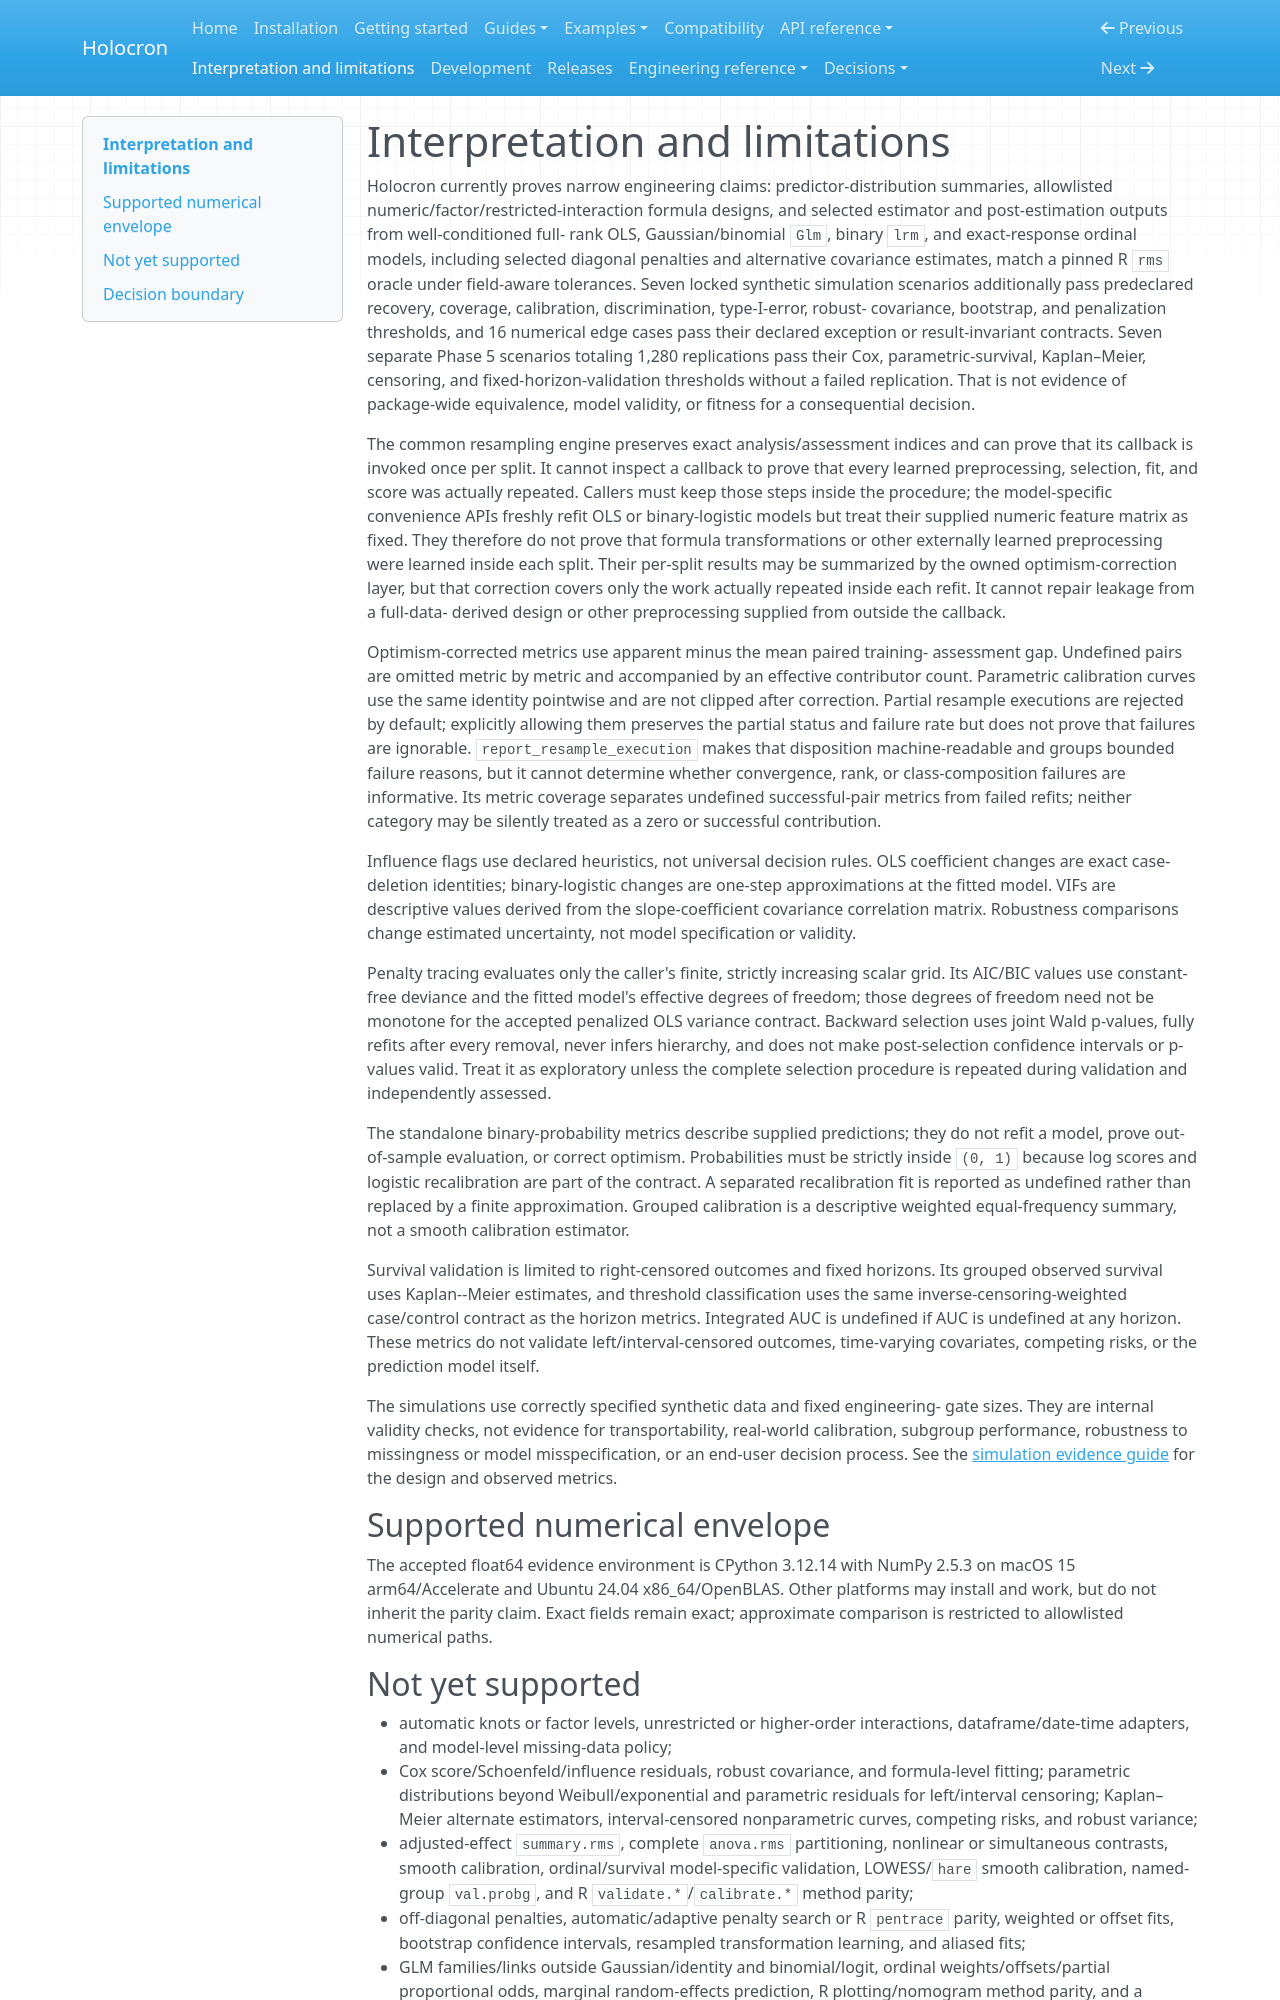

repository: joshuamyers22/holocron · page: interpretation-and-limitations/index.html · generator: mkdocs

# Interpretation and limitations

Holocron currently proves narrow engineering claims: predictor-distribution
summaries, allowlisted numeric/factor/restricted-interaction formula designs,
and selected estimator and post-estimation outputs from well-conditioned full-
rank OLS, Gaussian/binomial `Glm`, binary `lrm`, and exact-response ordinal
models, including selected diagonal
penalties and alternative covariance estimates, match a pinned R `rms` oracle
under field-aware tolerances.
Seven locked synthetic simulation scenarios additionally pass predeclared
recovery, coverage, calibration, discrimination, type-I-error, robust-
covariance, bootstrap, and penalization thresholds, and 16 numerical edge cases
pass their declared exception or result-invariant contracts.
Seven separate Phase 5 scenarios totaling 1,280 replications pass their Cox,
parametric-survival, Kaplan–Meier, censoring, and fixed-horizon-validation
thresholds without a failed replication.
That is not evidence of package-wide equivalence, model validity, or fitness for
a consequential decision.

The common resampling engine preserves exact analysis/assessment indices and
can prove that its callback is invoked once per split. It cannot inspect a
callback to prove that every learned preprocessing, selection, fit, and score
was actually repeated. Callers must keep those steps inside the procedure;
the model-specific convenience APIs freshly refit OLS or binary-logistic models
but treat their supplied numeric feature matrix as fixed. They therefore do not
prove that formula transformations or other externally learned preprocessing
were learned inside each split. Their per-split results may be summarized by
the owned optimism-correction layer, but that correction covers only the work
actually repeated inside each refit. It cannot repair leakage from a full-data-
derived design or other preprocessing supplied from outside the callback.

Optimism-corrected metrics use apparent minus the mean paired training-
assessment gap. Undefined pairs are omitted metric by metric and accompanied by
an effective contributor count. Parametric calibration curves use the same
identity pointwise and are not clipped after correction. Partial resample
executions are rejected by default; explicitly allowing them preserves the
partial status and failure rate but does not prove that failures are ignorable.
`report_resample_execution` makes that disposition machine-readable and groups
bounded failure reasons, but it cannot determine whether convergence, rank, or
class-composition failures are informative. Its metric coverage separates
undefined successful-pair metrics from failed refits; neither category may be
silently treated as a zero or successful contribution.

Influence flags use declared heuristics, not universal decision rules. OLS
coefficient changes are exact case-deletion identities; binary-logistic changes
are one-step approximations at the fitted model. VIFs are descriptive values
derived from the slope-coefficient covariance correlation matrix. Robustness
comparisons change estimated uncertainty, not model specification or validity.

Penalty tracing evaluates only the caller's finite, strictly increasing scalar
grid. Its AIC/BIC values use constant-free deviance and the fitted model's
effective degrees of freedom; those degrees of freedom need not be monotone for
the accepted penalized OLS variance contract. Backward selection uses joint
Wald p-values, fully refits after every removal, never infers hierarchy, and
does not make post-selection confidence intervals or p-values valid. Treat it
as exploratory unless the complete selection procedure is repeated during
validation and independently assessed.

The standalone binary-probability metrics describe supplied predictions; they
do not refit a model, prove out-of-sample evaluation, or correct optimism.
Probabilities must be strictly inside `(0, 1)` because log scores and logistic
recalibration are part of the contract. A separated recalibration fit is
reported as undefined rather than replaced by a finite approximation. Grouped
calibration is a descriptive weighted equal-frequency summary, not a smooth
calibration estimator.

Survival validation is limited to right-censored outcomes and fixed horizons.
Its grouped observed survival uses Kaplan--Meier estimates, and threshold
classification uses the same inverse-censoring-weighted case/control contract
as the horizon metrics. Integrated AUC is undefined if AUC is undefined at any
horizon. These metrics do not validate left/interval-censored outcomes,
time-varying covariates, competing risks, or the prediction model itself.

The simulations use correctly specified synthetic data and fixed engineering-
gate sizes. They are internal validity checks, not evidence for transportability,
real-world calibration, subgroup performance, robustness to missingness or
model misspecification, or an end-user decision process. See the
[simulation evidence guide](guides/simulation-and-edge-evidence.md) for the
design and observed metrics.

## Supported numerical envelope

The accepted float64 evidence environment is CPython 3.12.14 with NumPy 2.5.3
on macOS 15 arm64/Accelerate and Ubuntu 24.04 x86_64/OpenBLAS. Other platforms
may install and work, but do not inherit the parity claim. Exact fields remain
exact; approximate comparison is restricted to allowlisted numerical paths.
